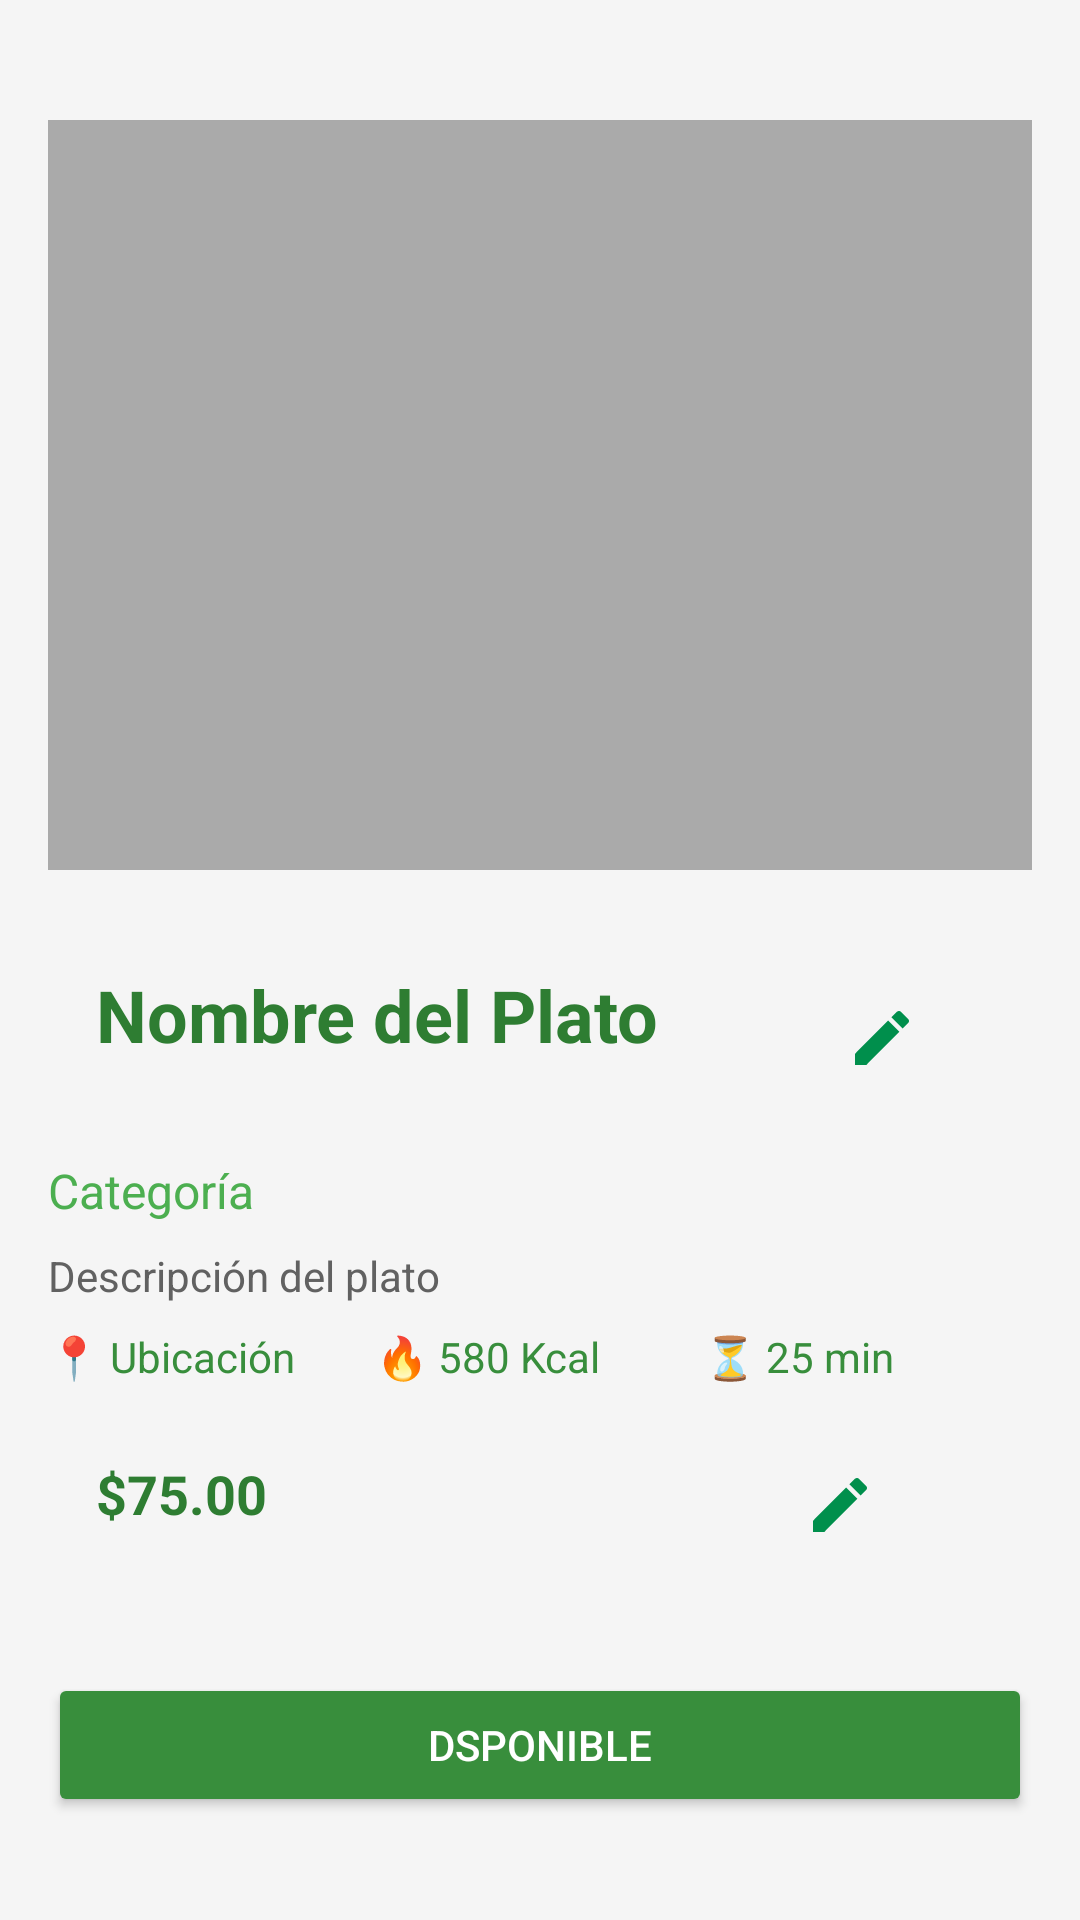

Produce the Android XML layout that renders to this screen, including the resource entries it uses.
<!-- AndroidManifest.xml: application theme Theme.SaFoodAplication -->
<!-- res/layout/fragment_description_dish_owner.xml -->
<?xml version="1.0" encoding="utf-8"?>
<LinearLayout xmlns:android="http://schemas.android.com/apk/res/android"
    xmlns:app="http://schemas.android.com/apk/res-auto"
    xmlns:tools="http://schemas.android.com/tools"
    android:layout_width="match_parent"
    android:layout_height="match_parent"
    android:orientation="vertical"
    android:background="#F5F5F5"
    android:padding="16dp"
    tools:context=".lobyOwnerFragments.DescriptionDishFragmentOwnerFragment">

    <ImageView
        android:id="@+id/image_dish"
        android:layout_width="match_parent"
        android:layout_height="250dp"
        android:scaleType="centerCrop"
        android:background="@android:color/darker_gray"
        android:layout_marginTop="24dp"
        android:layout_marginBottom="16dp"/>
    <LinearLayout
        android:layout_width="match_parent"
        android:layout_height="wrap_content"
        android:orientation="horizontal"
        android:padding="16dp">
        <TextView
            android:id="@+id/text_name"
            android:layout_width="wrap_content"
            android:layout_height="wrap_content"
            android:textSize="24sp"
            android:textStyle="bold"
            android:textColor="#2E7D32"
            android:text="Nombre del Plato"
            android:layout_weight="2"/>
        <ImageButton
            android:layout_width="48dp"
            android:layout_height="48dp"
            android:src="@drawable/ic_edit"
            android:layout_weight="1"
            android:background="@null"/>
    </LinearLayout>


    <TextView
        android:id="@+id/text_category"
        android:layout_width="wrap_content"
        android:layout_height="wrap_content"
        android:textSize="16sp"
        android:textColor="#4CAF50"
        android:text="Categoría"/>

    <TextView
        android:id="@+id/text_description"
        android:layout_width="match_parent"
        android:layout_height="wrap_content"
        android:textSize="14sp"
        android:textColor="#616161"
        android:paddingTop="8dp"
        android:text="Descripción del plato"/>

    <LinearLayout
        android:layout_width="match_parent"
        android:layout_height="wrap_content"
        android:orientation="horizontal"
        android:paddingTop="8dp">

        <TextView
            android:id="@+id/text_location"
            android:layout_width="0dp"
            android:layout_height="wrap_content"
            android:layout_weight="1"
            android:text="📍 Ubicación"
            android:textColor="#388E3C"/>

        <TextView
            android:id="@+id/text_calories"
            android:layout_width="0dp"
            android:layout_height="wrap_content"
            android:layout_weight="1"
            android:text="🔥 580 Kcal"
            android:textColor="#388E3C"/>

        <TextView
            android:id="@+id/text_time"
            android:layout_width="0dp"
            android:layout_height="wrap_content"
            android:layout_weight="1"
            android:text="⏳ 25 min"
            android:textColor="#388E3C"/>
    </LinearLayout>
    <LinearLayout
        android:layout_width="match_parent"
        android:layout_height="wrap_content"
        android:orientation="horizontal"
        android:padding="16dp">
        <TextView
            android:id="@+id/text_price"
            android:layout_width="wrap_content"
            android:layout_height="wrap_content"
            android:textSize="18sp"
            android:textStyle="bold"
            android:textColor="#2E7D32"
            android:paddingTop="8dp"
            android:text="$75.00"
            android:layout_weight="3"/>
        <ImageButton
            android:layout_width="48dp"
            android:layout_height="48dp"
            android:src="@drawable/ic_edit"
            android:layout_weight="1"
            android:background="@null"/>

    </LinearLayout>


    <LinearLayout
        android:layout_width="match_parent"
        android:layout_height="wrap_content"
        android:orientation="horizontal"
        android:gravity="center"
        android:paddingTop="16dp">



        <Button
            android:id="@+id/btn_estado_of_plate"
            android:layout_width="0dp"
            android:layout_height="wrap_content"
            android:layout_weight="1"
            android:text="Dsponible"
            android:backgroundTint="#388E3C"
            android:textColor="@android:color/white"/>
    </LinearLayout>

</LinearLayout>
<!-- resources referenced by this layout -->
<resources>
  <!-- drawable ic_edit (drawable) -->
  <vector xmlns:android="http://schemas.android.com/apk/res/android" android:height="24dp" android:tint="@color/description_principal" android:viewportHeight="24" android:viewportWidth="24" android:width="24dp">
        
      <path android:fillColor="@android:color/white" android:pathData="M3,17.25V21h3.75L17.81,9.94l-3.75,-3.75L3,17.25zM20.71,7.04c0.39,-0.39 0.39,-1.02 0,-1.41l-2.34,-2.34c-0.39,-0.39 -1.02,-0.39 -1.41,0l-1.83,1.83 3.75,3.75 1.83,-1.83z"/>
      
  </vector>
  <style name="Theme.SaFoodAplication" parent="Base.Theme.SaFoodAplication" />
  <color name="description_principal">#008F4C</color>
  <style name="Base.Theme.SaFoodAplication" parent="Theme.Material3.DayNight.NoActionBar">
          
          
      </style>
</resources>
